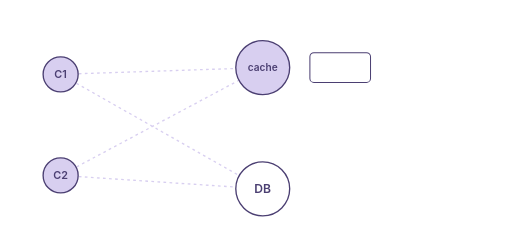
t = 0.00 s
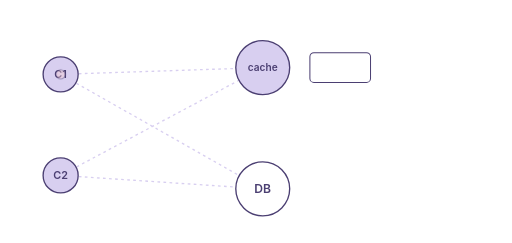
t = 1.61 s
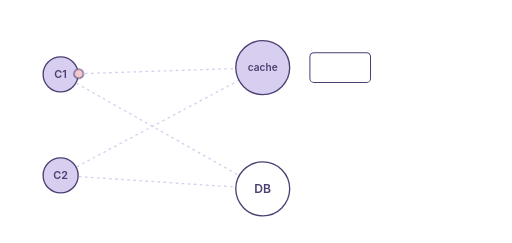
t = 3.22 s
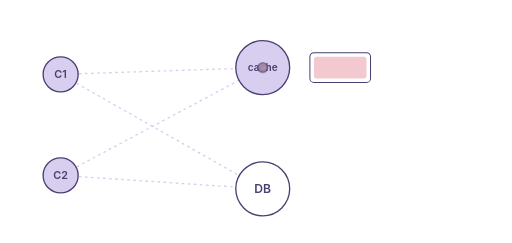
t = 4.96 s
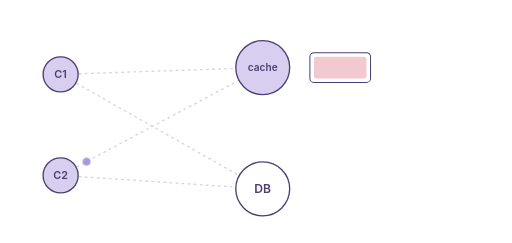
t = 6.53 s
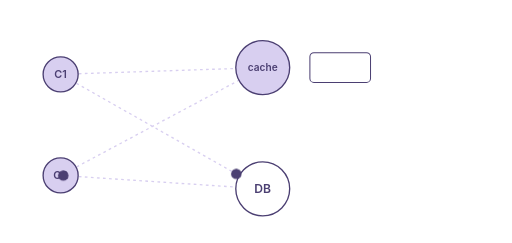
t = 8.28 s

The animated SVG that drew these frames (rendered in a browser with its animation timeline set to each time). Animation: 20 CSS @keyframes rules; frames cover the first 8.28 s, repeats indefinitely.

<svg xmlns="http://www.w3.org/2000/svg" viewBox="0 0 760 360" width="760" height="360" style="font-family:-apple-system,Segoe UI,Helvetica,Arial,sans-serif">
<style>
.f1{animation:f1 11s infinite}
@keyframes f1{0.0%{fill:#ffffff00}33.0%{fill:#ffffff00}34.5%{fill:#F2C9CE}62.0%{fill:#F2C9CE}63.5%{fill:#ffffff00}88.0%{fill:#ffffff00}89.5%{fill:#A897D9}95.0%{fill:#A897D9}96.5%{fill:#ffffff00}100.0%{fill:#ffffff00}}
.d2{animation:d2 11s infinite}
@keyframes d2{0.0%{opacity:0;transform:translate(90px,110px)}1.5%{opacity:0;transform:translate(90px,110px)}2.0%{opacity:1;transform:translate(90px,110px);animation-timing-function:ease-in-out}8.0%{opacity:1;transform:translate(390px,100px);animation-timing-function:ease-in-out}8.5%{opacity:0;transform:translate(390px,100px)}100.0%{opacity:0;transform:translate(390px,100px)}}
.d3{animation:d3 11s infinite}
@keyframes d3{0.0%{opacity:0;transform:translate(390px,100px)}8.5%{opacity:0;transform:translate(390px,100px)}9.0%{opacity:1;transform:translate(390px,100px);animation-timing-function:ease-in-out}14.0%{opacity:1;transform:translate(90px,110px);animation-timing-function:ease-in-out}14.5%{opacity:0;transform:translate(90px,110px)}100.0%{opacity:0;transform:translate(90px,110px)}}
.d4{animation:d4 11s infinite}
@keyframes d4{0.0%{opacity:0;transform:translate(90px,110px)}14.5%{opacity:0;transform:translate(90px,110px)}15.0%{opacity:1;transform:translate(90px,110px);animation-timing-function:ease-in-out}21.0%{opacity:1;transform:translate(390px,280px);animation-timing-function:ease-in-out}21.5%{opacity:0;transform:translate(390px,280px)}100.0%{opacity:0;transform:translate(390px,280px)}}
.d5{animation:d5 11s infinite}
@keyframes d5{0.0%{opacity:0;transform:translate(390px,280px)}21.5%{opacity:0;transform:translate(390px,280px)}22.0%{opacity:1;transform:translate(390px,280px);animation-timing-function:ease-in-out}27.0%{opacity:1;transform:translate(90px,110px);animation-timing-function:ease-in-out}27.5%{opacity:0;transform:translate(90px,110px)}100.0%{opacity:0;transform:translate(90px,110px)}}
.d6{animation:d6 11s infinite}
@keyframes d6{0.0%{opacity:0;transform:translate(90px,110px)}27.5%{opacity:0;transform:translate(90px,110px)}28.0%{opacity:1;transform:translate(90px,110px);animation-timing-function:ease-in-out}34.0%{opacity:1;transform:translate(390px,100px);animation-timing-function:ease-in-out}34.5%{opacity:0;transform:translate(390px,100px)}100.0%{opacity:0;transform:translate(390px,100px)}}
.d7{animation:d7 11s infinite}
@keyframes d7{0.0%{opacity:0;transform:translate(90px,110px)}39.5%{opacity:0;transform:translate(90px,110px)}40.0%{opacity:1;transform:translate(90px,110px);animation-timing-function:ease-in-out}45.0%{opacity:1;transform:translate(390px,100px);animation-timing-function:ease-in-out}45.5%{opacity:0;transform:translate(390px,100px)}100.0%{opacity:0;transform:translate(390px,100px)}}
.d8{animation:d8 11s infinite}
@keyframes d8{0.0%{opacity:0;transform:translate(390px,100px)}45.0%{opacity:0;transform:translate(390px,100px)}45.5%{opacity:1;transform:translate(390px,100px);animation-timing-function:ease-in-out}50.0%{opacity:1;transform:translate(90px,110px);animation-timing-function:ease-in-out}50.5%{opacity:0;transform:translate(90px,110px)}100.0%{opacity:0;transform:translate(90px,110px)}}
.s9{animation:s9 11s infinite}
@keyframes s9{0.0%{opacity:0}49.2%{opacity:0}50.0%{opacity:1}55.0%{opacity:1}55.8%{opacity:0}100.0%{opacity:0}}
.d10{animation:d10 11s infinite}
@keyframes d10{0.0%{opacity:0;transform:translate(90px,260px)}53.5%{opacity:0;transform:translate(90px,260px)}54.0%{opacity:1;transform:translate(90px,260px);animation-timing-function:ease-in-out}58.0%{opacity:1;transform:translate(390px,280px);animation-timing-function:ease-in-out}58.5%{opacity:0;transform:translate(390px,280px)}100.0%{opacity:0;transform:translate(390px,280px)}}
.d11{animation:d11 11s infinite}
@keyframes d11{0.0%{opacity:0;transform:translate(90px,260px)}58.0%{opacity:0;transform:translate(90px,260px)}58.5%{opacity:1;transform:translate(90px,260px);animation-timing-function:ease-in-out}62.0%{opacity:1;transform:translate(390px,100px);animation-timing-function:ease-in-out}62.5%{opacity:0;transform:translate(390px,100px)}100.0%{opacity:0;transform:translate(390px,100px)}}
.d12{animation:d12 11s infinite}
@keyframes d12{0.0%{opacity:0;transform:translate(90px,110px)}63.5%{opacity:0;transform:translate(90px,110px)}64.0%{opacity:1;transform:translate(90px,110px);animation-timing-function:ease-in-out}68.0%{opacity:1;transform:translate(390px,100px);animation-timing-function:ease-in-out}68.5%{opacity:0;transform:translate(390px,100px)}100.0%{opacity:0;transform:translate(390px,100px)}}
.d13{animation:d13 11s infinite}
@keyframes d13{0.0%{opacity:0;transform:translate(390px,100px)}68.0%{opacity:0;transform:translate(390px,100px)}68.5%{opacity:1;transform:translate(390px,100px);animation-timing-function:ease-in-out}72.0%{opacity:1;transform:translate(90px,110px);animation-timing-function:ease-in-out}72.5%{opacity:0;transform:translate(90px,110px)}100.0%{opacity:0;transform:translate(90px,110px)}}
.d14{animation:d14 11s infinite}
@keyframes d14{0.0%{opacity:0;transform:translate(90px,260px)}65.5%{opacity:0;transform:translate(90px,260px)}66.0%{opacity:1;transform:translate(90px,260px);animation-timing-function:ease-in-out}70.0%{opacity:1;transform:translate(390px,100px);animation-timing-function:ease-in-out}70.5%{opacity:0;transform:translate(390px,100px)}100.0%{opacity:0;transform:translate(390px,100px)}}
.d15{animation:d15 11s infinite}
@keyframes d15{0.0%{opacity:0;transform:translate(390px,100px)}70.0%{opacity:0;transform:translate(390px,100px)}70.5%{opacity:1;transform:translate(390px,100px);animation-timing-function:ease-in-out}74.0%{opacity:1;transform:translate(90px,260px);animation-timing-function:ease-in-out}74.5%{opacity:0;transform:translate(90px,260px)}100.0%{opacity:0;transform:translate(90px,260px)}}
.d16{animation:d16 11s infinite}
@keyframes d16{0.0%{opacity:0;transform:translate(90px,110px)}72.5%{opacity:0;transform:translate(90px,110px)}73.0%{opacity:1;transform:translate(90px,110px);animation-timing-function:ease-in-out}76.0%{opacity:1;transform:translate(390px,280px);animation-timing-function:ease-in-out}79.0%{opacity:1;transform:translate(90px,110px);animation-timing-function:ease-in-out}79.5%{opacity:0;transform:translate(90px,110px)}100.0%{opacity:0;transform:translate(90px,110px)}}
.d17{animation:d17 11s infinite}
@keyframes d17{0.0%{opacity:0;transform:translate(90px,260px)}74.5%{opacity:0;transform:translate(90px,260px)}75.0%{opacity:1;transform:translate(90px,260px);animation-timing-function:ease-in-out}78.0%{opacity:1;transform:translate(390px,280px);animation-timing-function:ease-in-out}81.0%{opacity:1;transform:translate(90px,260px);animation-timing-function:ease-in-out}81.5%{opacity:0;transform:translate(90px,260px)}100.0%{opacity:0;transform:translate(90px,260px)}}
.d18{animation:d18 11s infinite}
@keyframes d18{0.0%{opacity:0;transform:translate(90px,110px)}80.5%{opacity:0;transform:translate(90px,110px)}81.0%{opacity:1;transform:translate(90px,110px);animation-timing-function:ease-in-out}85.0%{opacity:1;transform:translate(360px,106px);animation-timing-function:ease-in-out}85.5%{opacity:0;transform:translate(360px,106px)}100.0%{opacity:0;transform:translate(360px,106px)}}
.s19{animation:s19 11s infinite}
@keyframes s19{0.0%{opacity:0}84.2%{opacity:0}85.0%{opacity:1}89.0%{opacity:1}89.8%{opacity:0}100.0%{opacity:0}}
.d20{animation:d20 11s infinite}
@keyframes d20{0.0%{opacity:0;transform:translate(90px,260px)}83.5%{opacity:0;transform:translate(90px,260px)}84.0%{opacity:1;transform:translate(90px,260px);animation-timing-function:ease-in-out}88.5%{opacity:1;transform:translate(390px,100px);animation-timing-function:ease-in-out}89.0%{opacity:0;transform:translate(390px,100px)}100.0%{opacity:0;transform:translate(390px,100px)}}
</style>
<rect width="760" height="360" fill="#fff"/>
<path d="M90 110L390 100" stroke="#D8CFF0" stroke-width="2" stroke-dasharray="4 5"/>
<path d="M90 110L390 280" stroke="#D8CFF0" stroke-width="2" stroke-dasharray="4 5"/>
<path d="M90 260L390 100" stroke="#D8CFF0" stroke-width="2" stroke-dasharray="4 5"/>
<path d="M90 260L390 280" stroke="#D8CFF0" stroke-width="2" stroke-dasharray="4 5"/>
<circle cx="90" cy="110" r="26" fill="#D8CFF0" stroke="#4B3F72" stroke-width="2"/>
<text x="90" y="115.6" text-anchor="middle" font-size="16" font-weight="600" fill="#4B3F72" >C1</text>
<circle cx="90" cy="260" r="26" fill="#D8CFF0" stroke="#4B3F72" stroke-width="2"/>
<text x="90" y="265.6" text-anchor="middle" font-size="16" font-weight="600" fill="#4B3F72" >C2</text>
<circle cx="390" cy="100" r="40" fill="#D8CFF0" stroke="#4B3F72" stroke-width="2"/>
<text x="390" y="105.2" text-anchor="middle" font-size="15" font-weight="600" fill="#4B3F72" >cache</text>
<circle cx="390" cy="280" r="40" fill="#fff" stroke="#4B3F72" stroke-width="2"/>
<text x="390" y="286.3" text-anchor="middle" font-size="18" font-weight="600" fill="#4B3F72" >DB</text>
<rect x="460" y="78" width="90" height="44" rx="6" fill="#fff" stroke="#4B3F72" stroke-width="1.5"/>
<rect class="f1" x="466" y="84" width="78" height="32" rx="4"/>
<circle class="d2" r="7" fill="#F2C9CE" stroke="#4B3F72" stroke-width="1.5"/>
<circle class="d3" r="6" fill="#fff" stroke="#4B3F72" stroke-width="2.5"/>
<circle class="d4" r="7" fill="#F2C9CE" stroke="#4B3F72" stroke-width="1.5"/>
<circle class="d5" r="7" fill="#4B3F72" stroke="#4B3F72" stroke-width="1.5"/>
<circle class="d6" r="7" fill="#F2C9CE" stroke="#4B3F72" stroke-width="1.5"/>
<circle class="d7" r="7" fill="#F2C9CE" stroke="#4B3F72" stroke-width="1.5"/>
<circle class="d8" r="7" fill="#4B3F72" stroke="#4B3F72" stroke-width="1.5"/>
<g class="s9"><path d="M130 75L137 83L151 66" fill="none" stroke="#3C9A5F" stroke-width="5" stroke-linecap="round" stroke-linejoin="round"/></g>
<circle class="d10" r="7" fill="#A897D9" stroke="#A897D9" stroke-width="1.5"/>
<circle class="d11" r="5" fill="#A897D9" stroke="#A897D9" stroke-width="1.5"/>
<circle class="d12" r="7" fill="#F2C9CE" stroke="#4B3F72" stroke-width="1.5"/>
<circle class="d13" r="6" fill="#fff" stroke="#4B3F72" stroke-width="2.5"/>
<circle class="d14" r="7" fill="#A897D9" stroke="#A897D9" stroke-width="1.5"/>
<circle class="d15" r="6" fill="#fff" stroke="#4B3F72" stroke-width="2.5"/>
<circle class="d16" r="7" fill="#4B3F72" stroke="#4B3F72" stroke-width="1.5"/>
<circle class="d17" r="7" fill="#4B3F72" stroke="#4B3F72" stroke-width="1.5"/>
<circle class="d18" r="7" fill="#F2C9CE" stroke="#4B3F72" stroke-width="1.5"/>
<g class="s19"><path d="M334 98L358 122M358 98L334 122" stroke="#D9534F" stroke-width="6" stroke-linecap="round"/></g>
<circle class="d20" r="7" fill="#A897D9" stroke="#A897D9" stroke-width="1.5"/>
</svg>
